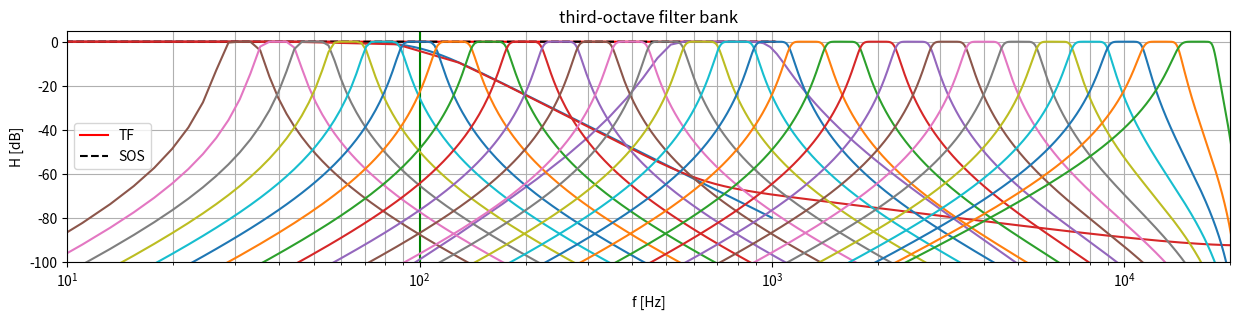

This chart was generated by the following Python code:
import numpy as np
from scipy import signal
import matplotlib.pyplot as plt

plt.rcParams['figure.figsize'] = [15, 3]

# filter coeffs
b, a = signal.butter(4, 100, 'low', analog=True)
print('b:', b, 'a:', a)
# frequency response
w, h = signal.freqs(b, a)

plt.semilogx(w, 20 * np.log10(abs(h)))
plt.title('Butterworth analog filter frequency response')
plt.xlabel('Frequency [radians / second]')
plt.ylabel('Amplitude [dB]')
plt.margins(0, 0.1)
plt.grid(which='both', axis='both')
plt.axvline(100, color='green') # cutoff frequency
plt.show()

fs = 44100
fc = 100
# normalized cutoff frequency
wc = fc / (fs / 2)
b, a = signal.butter(4, wc, 'low', analog=False)
print('b:', b, 'a:', a)

w, h = signal.freqz(b, a)
plt.semilogx(w, 20 * np.log10(abs(h)))
plt.title('Butterworth digigtal filter frequency response')
plt.xlabel('normalized Frequency (pi is nyquist freq))')
plt.ylabel('Amplitude [dB]')
plt.axvline(wc*np.pi, color='green') # cutoff frequency
plt.show()

b, a = signal.butter(4, fc, 'low', fs=fs, output='ba')
sos = signal.butter(4, fc, 'low', fs=fs, output='sos')

w, h = signal.freqz(b, a)
plt.semilogx(w, 20*np.log10(np.abs(h)))
plt.show()

x = signal.unit_impulse(1024)

y_tf  = signal.lfilter(b, a, x) # ba format
y_sos = signal.sosfilt(sos, x)  # sos format

plt.plot(y_tf, 'r', label='TF')
plt.plot(y_sos, '--k', label='SOS')
plt.legend(loc='best')
plt.show()

from scipy.fft import rfft, rfftfreq
freq = rfftfreq(x.size, 1 / fs)
plt.semilogx(freq, 20*np.log10(np.abs(rfft(y_sos))))
plt.show()

def butter_bp(lowcut, highcut, fs, order=4, t='sos'):
    f_nyq = 0.5 * fs
    low = lowcut / f_nyq
    high = highcut / f_nyq
    return signal.butter(order, [low, high], btype='band', output=t)

lowcut = 500
highcut = 1000

b, a = butter_bp(lowcut, highcut, fs, order=5, t='ba')

# plot
w, h = signal.freqz(b, a)
plt.semilogx((fs * 0.5 / np.pi) * w[1:], 20*np.log10(np.abs(h[1:])))
plt.ylim((-40, 5))
plt.show()

fs = 44100
n = 28

# third-octave filter bank
freq_offset = 2
k = np.arange(n+2) - n // 2 - freq_offset

# center frequencies are defined relative to a bandpass with center frequency at 1kHz
f_cs = np.power(2, k / 3) * 1000
print('f_cs:', f_cs)

f_chs = [] # high cutoff frequencies
f_cls = [] # low cutoff frequencies
filters = []
for k in range(1, f_cs.size-1):
    f_chs.append(np.sqrt(f_cs[k] * f_cs[k+1]))
    f_cls.append(np.sqrt(f_cs[k-1] * f_cs[k]))
    
for k in range(f_cs.size-2):
    sos = butter_bp(f_cls[k], f_chs[k], fs, order=4, t='sos')
    filters.append(sos)
    
# plot
for sos in filters:
    w, h = signal.sosfreqz(sos, worN=10000)
    plt.semilogx((fs * 0.5 / np.pi) * w[1:], 20*np.log10(np.abs(h[1:])))
    plt.ylim((-100, 5))
    plt.xlim((10, 20000))
    plt.ylabel('H [dB]')
    plt.xlabel('f [Hz]')
    plt.title('third-octave filter bank')
plt.show()